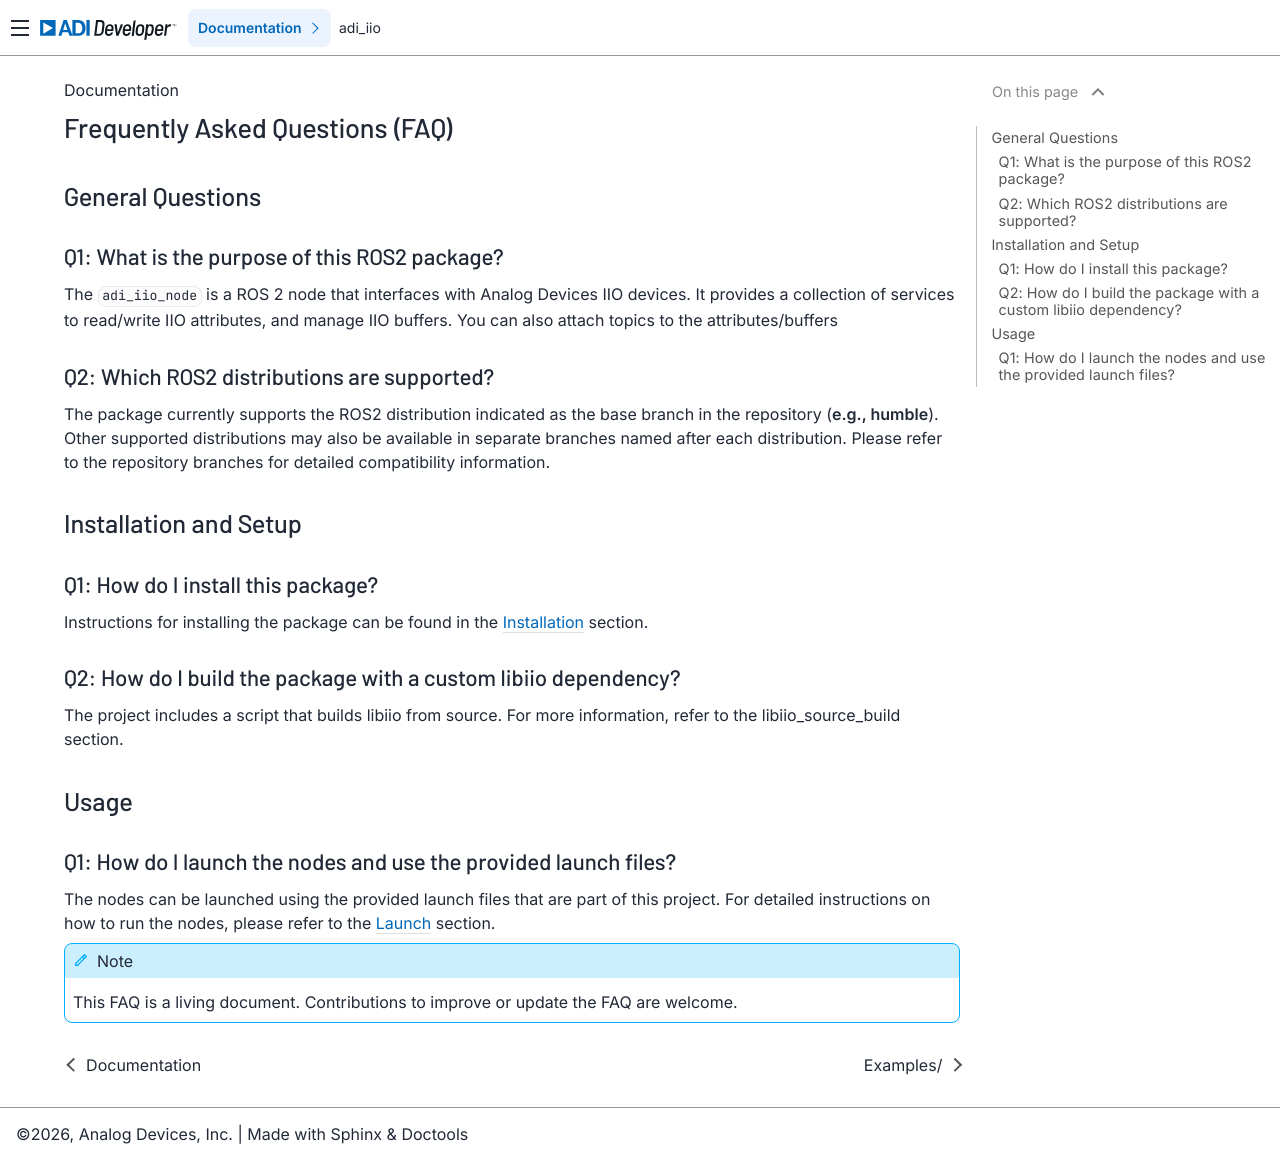

repository: analogdevicesinc/iio_ros2 · page: doc/FAQ.html · generator: sphinx

Frequently Asked Questions (FAQ)
================================================================================

General Questions
--------------------------------------------------------------------------------

Q1: What is the purpose of this ROS2 package?
^^^^^^^^^^^^^^^^^^^^^^^^^^^^^^^^^^^^^^^^^^^^^^^^^^^^^^^^^^^^^^^^^^^^^^^^^^^^^^^^

The ``adi_iio_node`` is a ROS 2 node that interfaces with Analog Devices IIO devices.
It provides a collection of services to read/write IIO attributes, and manage
IIO buffers. You can also attach topics to the attributes/buffers

Q2: Which ROS2 distributions are supported?
^^^^^^^^^^^^^^^^^^^^^^^^^^^^^^^^^^^^^^^^^^^^^^^^^^^^^^^^^^^^^^^^^^^^^^^^^^^^^^^^

The package currently supports the ROS2 distribution indicated as the base
branch in the repository (**e.g., humble**). Other supported distributions
may also be available in separate branches named after each distribution.
Please refer to the repository branches for detailed compatibility information.

Installation and Setup
--------------------------------------------------------------------------------

Q1: How do I install this package?
^^^^^^^^^^^^^^^^^^^^^^^^^^^^^^^^^^^^^^^^^^^^^^^^^^^^^^^^^^^^^^^^^^^^^^^^^^^^^^^^

Instructions for installing the package can be found in the :ref:`installation` section.

Q2: How do I build the package with a custom libiio dependency?
^^^^^^^^^^^^^^^^^^^^^^^^^^^^^^^^^^^^^^^^^^^^^^^^^^^^^^^^^^^^^^^^^^^^^^^^^^^^^^^^

The project includes a script that builds libiio from source. For more information,
refer to the :ref:`libiio_source_build` section.

Usage
--------------------------------------------------------------------------------

Q1: How do I launch the nodes and use the provided launch files?
^^^^^^^^^^^^^^^^^^^^^^^^^^^^^^^^^^^^^^^^^^^^^^^^^^^^^^^^^^^^^^^^^^^^^^^^^^^^^^^^

The nodes can be launched using the provided launch files that are part of
this project. For detailed instructions on how to run the nodes, please refer
to the :ref:`launch` section.


.. note::
   This FAQ is a living document. Contributions to improve or update the FAQ are welcome.
